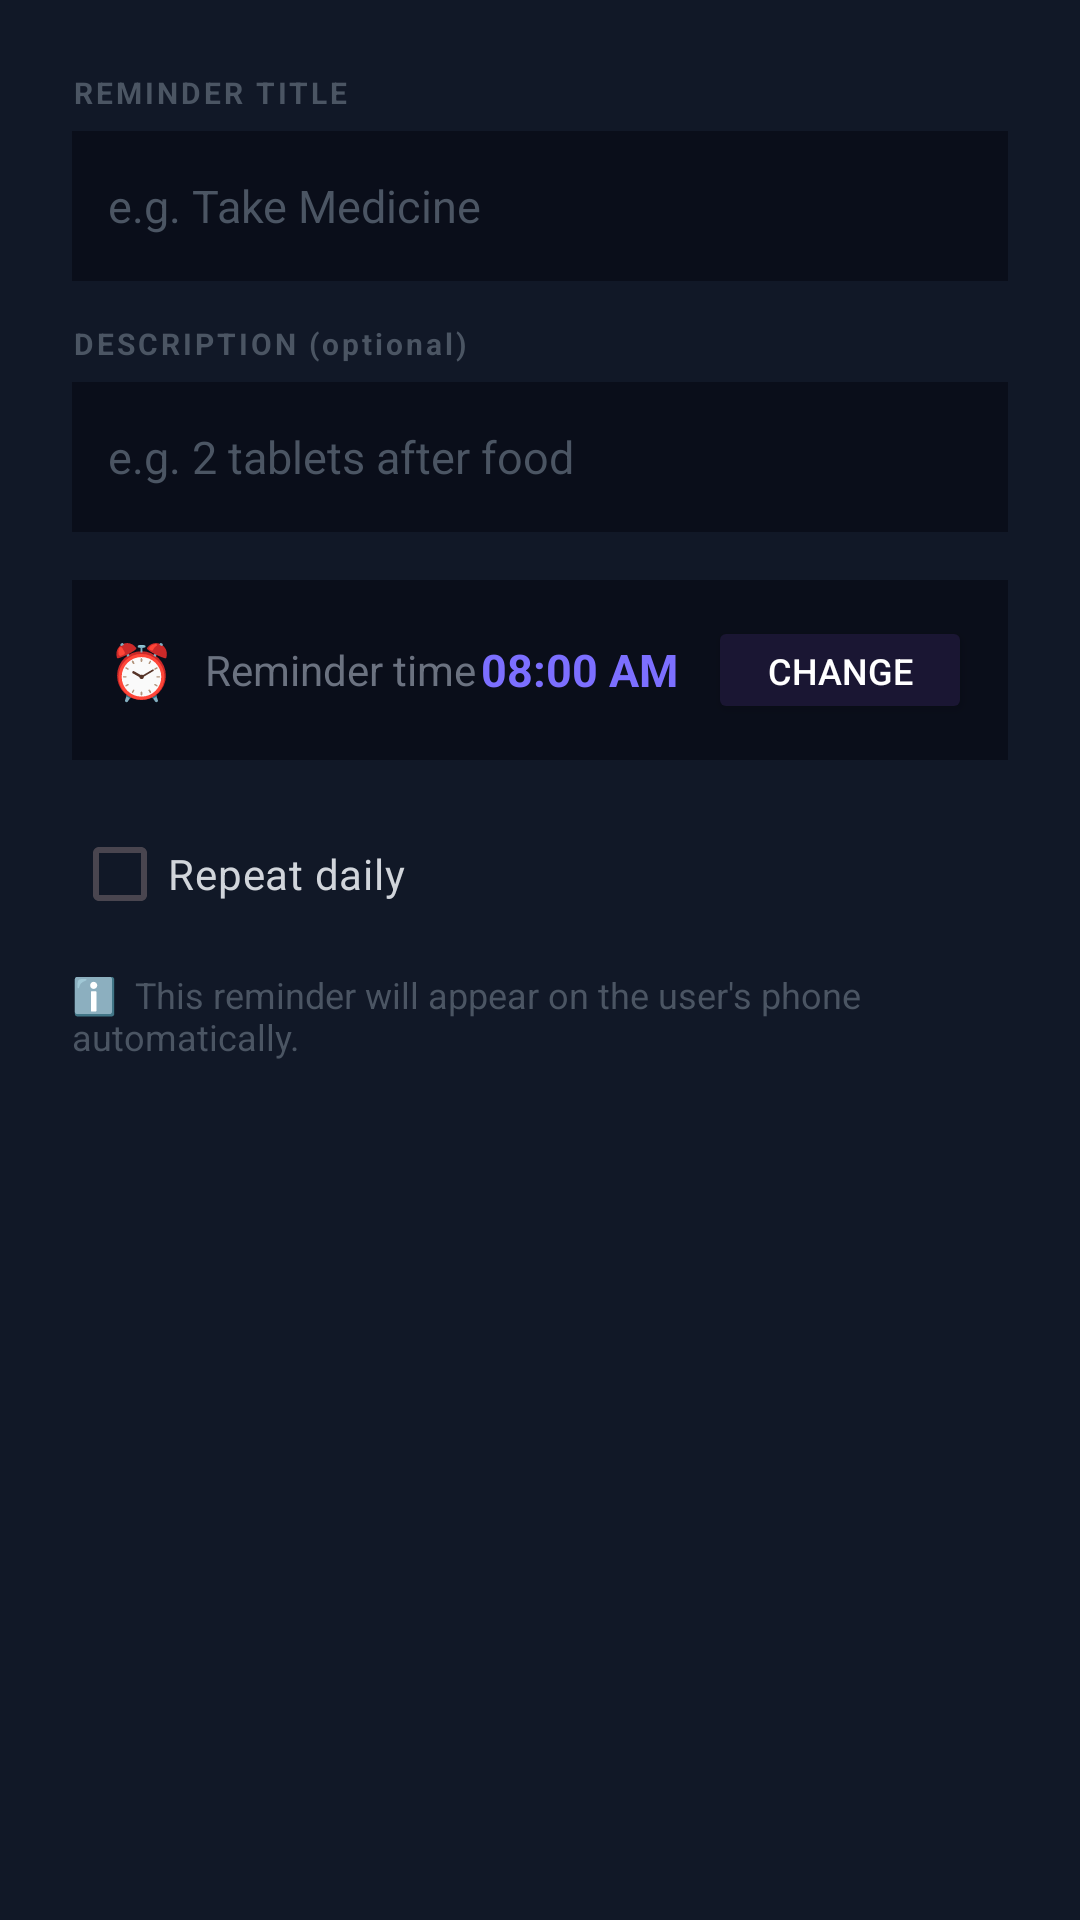

This screen was rendered from an Android layout file. Write that file and the resources it references.
<!-- AndroidManifest.xml: application theme Theme_Dark -->
<!-- res/layout/dialog_caregiver_add_reminder.xml -->
<?xml version="1.0" encoding="utf-8"?>
<LinearLayout xmlns:android="http://schemas.android.com/apk/res/android"
    xmlns:app="http://schemas.android.com/apk/res-auto"
    android:layout_width="match_parent"
    android:layout_height="wrap_content"
    android:orientation="vertical"
    android:background="#111827"
    android:padding="24dp">

    <TextView
        android:layout_width="wrap_content"
        android:layout_height="wrap_content"
        android:text="REMINDER TITLE"
        android:textSize="10sp"
        android:textColor="#4B5563"
        android:letterSpacing="0.1"
        android:textStyle="bold"
        android:layout_marginBottom="6dp"/>

    <EditText
        android:id="@+id/etCgReminderTitle"
        android:layout_width="match_parent"
        android:layout_height="50dp"
        android:hint="e.g. Take Medicine"
        android:textSize="15sp"
        android:padding="12dp"
        android:background="#0A0E1A"
        android:textColor="#FFFFFF"
        android:textColorHint="#4B5563"
        android:layout_marginBottom="14dp"/>

    <TextView
        android:layout_width="wrap_content"
        android:layout_height="wrap_content"
        android:text="DESCRIPTION (optional)"
        android:textSize="10sp"
        android:textColor="#4B5563"
        android:letterSpacing="0.1"
        android:textStyle="bold"
        android:layout_marginBottom="6dp"/>

    <EditText
        android:id="@+id/etCgReminderDesc"
        android:layout_width="match_parent"
        android:layout_height="50dp"
        android:hint="e.g. 2 tablets after food"
        android:textSize="15sp"
        android:padding="12dp"
        android:background="#0A0E1A"
        android:textColor="#FFFFFF"
        android:textColorHint="#4B5563"
        android:layout_marginBottom="16dp"/>

    
    <LinearLayout
        android:layout_width="match_parent"
        android:layout_height="wrap_content"
        android:orientation="horizontal"
        android:gravity="center_vertical"
        android:background="#0A0E1A"
        android:padding="12dp"
        android:layout_marginBottom="14dp">

        <TextView
            android:layout_width="wrap_content"
            android:layout_height="wrap_content"
            android:text="⏰"
            android:textSize="18sp"
            android:layout_marginEnd="10dp"/>

        <TextView
            android:layout_width="0dp"
            android:layout_height="wrap_content"
            android:layout_weight="1"
            android:text="Reminder time"
            android:textSize="14sp"
            android:textColor="#6B7280"/>

        <TextView
            android:id="@+id/tvCgReminderTime"
            android:layout_width="wrap_content"
            android:layout_height="wrap_content"
            android:text="08:00 AM"
            android:textSize="15sp"
            android:textColor="#7C6FFF"
            android:textStyle="bold"
            android:layout_marginEnd="10dp"/>

        <Button
            android:id="@+id/btnCgSetTime"
            android:layout_width="wrap_content"
            android:layout_height="36dp"
            android:text="Change"
            android:textSize="12sp"
            android:textColor="#FFFFFF"
            android:backgroundTint="#1A1633"
            app:cornerRadius="8dp"/>
    </LinearLayout>

    
    <CheckBox
        android:id="@+id/cbCgRepeat"
        android:layout_width="wrap_content"
        android:layout_height="wrap_content"
        android:text="Repeat daily"
        android:textSize="14sp"
        android:textColor="#D1D5DB"
        android:buttonTint="#7C6FFF"
        android:layout_marginBottom="4dp"/>

    <TextView
        android:layout_width="match_parent"
        android:layout_height="wrap_content"
        android:text="ℹ️  This reminder will appear on the user's phone automatically."
        android:textSize="12sp"
        android:textColor="#4B5563"
        android:layout_marginTop="4dp"/>

</LinearLayout>
<!-- resources referenced by this layout -->
<resources>
  <style name="Theme_Dark" parent="Theme.Material3.DayNight.NoActionBar">
          <item name="colorPrimary">#7C6FFF</item>
          <item name="colorPrimaryVariant">#5A4FCC</item>
          <item name="colorOnPrimary">#FFFFFF</item>
          <item name="colorSecondary">#10B981</item>
          <item name="colorOnSecondary">#FFFFFF</item>
          <item name="colorSurface">#111827</item>
          <item name="colorOnSurface">#FFFFFF</item>
          <item name="android:colorBackground">#0A0E1A</item>
          <item name="colorOnBackground">#FFFFFF</item>
          <item name="colorError">#EF4444</item>
          <item name="android:statusBarColor">#111827</item>
          <item name="android:navigationBarColor">#0A0E1A</item>
          <item name="android:windowLightStatusBar">false</item>
          
          <item name="colorPrimaryContainer">#1A1633</item>
          <item name="colorSurfaceVariant">#1F2937</item>
      </style>
</resources>
